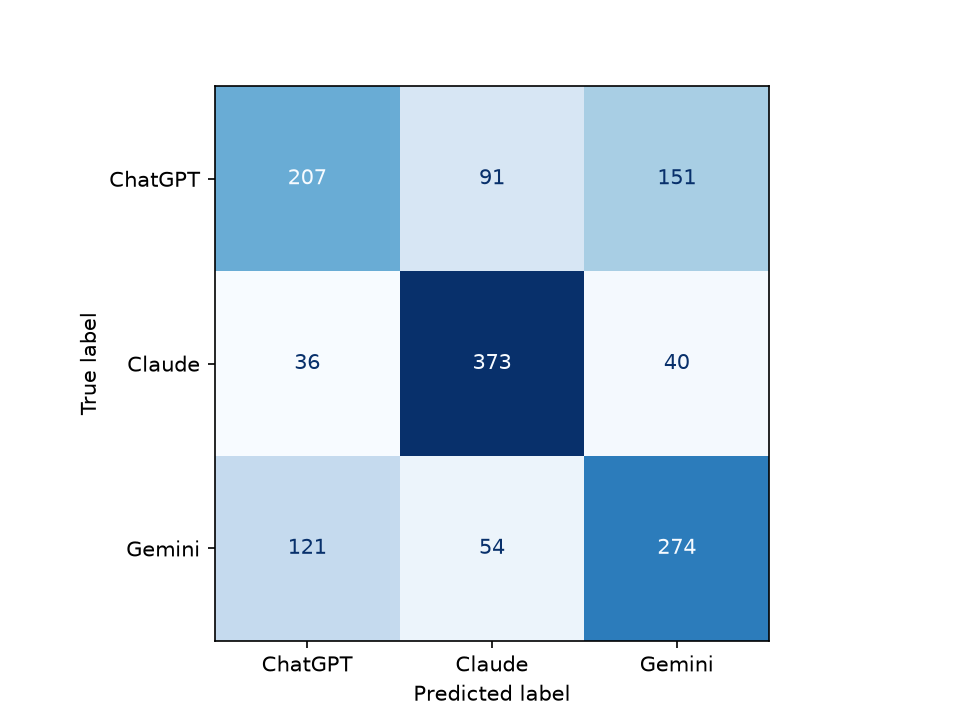

The table this chart was drawn from, first rows:
, ChatGPT, Claude, Gemini
ChatGPT, 207, 91, 151
Claude, 36, 373, 40
Gemini, 121, 54, 274
